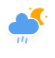
t = 0.00 s
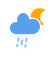
t = 5.00 s
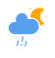
t = 6.00 s
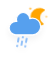
t = 7.00 s
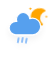
t = 8.00 s
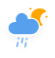
t = 9.00 s

The animated SVG that drew these frames (rendered in a browser with its animation timeline set to each time). Animation: 5 CSS @keyframes rules; frames cover the first 9.00 s, repeats indefinitely.

<?xml version="1.0" encoding="UTF-8" standalone="no"?>
<!-- (c) ammap.com | SVG weather icons -->

<svg
   width="55.059998"
   height="57.772911"
   version="1.1"
   id="svg9"
   sodipodi:docname="showers-night.svg"
   inkscape:version="1.4 (86a8ad7, 2024-10-11)"
   xmlns:inkscape="http://www.inkscape.org/namespaces/inkscape"
   xmlns:sodipodi="http://sodipodi.sourceforge.net/DTD/sodipodi-0.dtd"
   xmlns="http://www.w3.org/2000/svg"
   xmlns:svg="http://www.w3.org/2000/svg">
  <sodipodi:namedview
     id="namedview9"
     pagecolor="#ffffff"
     bordercolor="#000000"
     borderopacity="0.25"
     inkscape:showpageshadow="2"
     inkscape:pageopacity="0.0"
     inkscape:pagecheckerboard="0"
     inkscape:deskcolor="#d1d1d1"
     inkscape:zoom="4.203125"
     inkscape:cx="-29.3829"
     inkscape:cy="35.806691"
     inkscape:window-width="1920"
     inkscape:window-height="1009"
     inkscape:window-x="1912"
     inkscape:window-y="-2"
     inkscape:window-maximized="1"
     inkscape:current-layer="svg9" />
  <defs
     id="defs2">
    <filter
       id="blur"
       x="-0.19470794"
       y="-0.18286685"
       width="1.3744383"
       height="1.4673264">
      <feGaussianBlur
         in="SourceAlpha"
         stdDeviation="3"
         id="feGaussianBlur1" />
      <feOffset
         dx="0"
         dy="4"
         result="offsetblur"
         id="feOffset1" />
      <feComponentTransfer
         id="feComponentTransfer1">
        <feFuncA
           slope="0.05"
           type="linear"
           id="feFuncA1" />
      </feComponentTransfer>
      <feMerge
         id="feMerge2">
        <feMergeNode
           id="feMergeNode1" />
        <feMergeNode
           in="SourceGraphic"
           id="feMergeNode2" />
      </feMerge>
    </filter>
    <style
       type="text/css"
       id="style2"><![CDATA[
      /*
** RAIN
*/
      @keyframes am-weather-rain {
        0% {
          stroke-dashoffset: 0;
        }

        100% {
          stroke-dashoffset: -100;
        }
      }

      .am-weather-rain-1 {
        -webkit-animation-name: am-weather-rain;
        -moz-animation-name: am-weather-rain;
        -ms-animation-name: am-weather-rain;
        animation-name: am-weather-rain;
        -webkit-animation-duration: 8s;
        -moz-animation-duration: 8s;
        -ms-animation-duration: 8s;
        animation-duration: 8s;
        -webkit-animation-timing-function: linear;
        -moz-animation-timing-function: linear;
        -ms-animation-timing-function: linear;
        animation-timing-function: linear;
        -webkit-animation-iteration-count: infinite;
        -moz-animation-iteration-count: infinite;
        -ms-animation-iteration-count: infinite;
        animation-iteration-count: infinite;
      }

      .am-weather-rain-2 {
        -webkit-animation-name: am-weather-rain;
        -moz-animation-name: am-weather-rain;
        -ms-animation-name: am-weather-rain;
        animation-name: am-weather-rain;
        -webkit-animation-delay: 0.25s;
        -moz-animation-delay: 0.25s;
        -ms-animation-delay: 0.25s;
        animation-delay: 0.25s;
        -webkit-animation-duration: 8s;
        -moz-animation-duration: 8s;
        -ms-animation-duration: 8s;
        animation-duration: 8s;
        -webkit-animation-timing-function: linear;
        -moz-animation-timing-function: linear;
        -ms-animation-timing-function: linear;
        animation-timing-function: linear;
        -webkit-animation-iteration-count: infinite;
        -moz-animation-iteration-count: infinite;
        -ms-animation-iteration-count: infinite;
        animation-iteration-count: infinite;
      }

      /*
** MOON
*/
      @keyframes am-weather-moon {
        0% {
          -webkit-transform: rotate(0deg);
          -moz-transform: rotate(0deg);
          -ms-transform: rotate(0deg);
          transform: rotate(0deg);
        }

        50% {
          -webkit-transform: rotate(15deg);
          -moz-transform: rotate(15deg);
          -ms-transform: rotate(15deg);
          transform: rotate(15deg);
        }

        100% {
          -webkit-transform: rotate(0deg);
          -moz-transform: rotate(0deg);
          -ms-transform: rotate(0deg);
          transform: rotate(0deg);
        }
      }

      .am-weather-moon {
        -webkit-animation-name: am-weather-moon;
        -moz-animation-name: am-weather-moon;
        -ms-animation-name: am-weather-moon;
        animation-name: am-weather-moon;
        -webkit-animation-duration: 6s;
        -moz-animation-duration: 6s;
        -ms-animation-duration: 6s;
        animation-duration: 6s;
        -webkit-animation-timing-function: linear;
        -moz-animation-timing-function: linear;
        -ms-animation-timing-function: linear;
        animation-timing-function: linear;
        -webkit-animation-iteration-count: infinite;
        -moz-animation-iteration-count: infinite;
        -ms-animation-iteration-count: infinite;
        animation-iteration-count: infinite;
        -webkit-transform-origin: 12.5px 15.15px 0;
        /* TODO FF CENTER ISSUE */
        -moz-transform-origin: 12.5px 15.15px 0;
        /* TODO FF CENTER ISSUE */
        -ms-transform-origin: 12.5px 15.15px 0;
        /* TODO FF CENTER ISSUE */
        transform-origin: 12.5px 15.15px 0;
        /* TODO FF CENTER ISSUE */
      }

      @keyframes am-weather-moon-star-1 {
        0% {
          opacity: 0;
        }

        100% {
          opacity: 1;
        }
      }

      .am-weather-moon-star-1 {
        -webkit-animation-name: am-weather-moon-star-1;
        -moz-animation-name: am-weather-moon-star-1;
        -ms-animation-name: am-weather-moon-star-1;
        animation-name: am-weather-moon-star-1;
        -webkit-animation-delay: 3s;
        -moz-animation-delay: 3s;
        -ms-animation-delay: 3s;
        animation-delay: 3s;
        -webkit-animation-duration: 5s;
        -moz-animation-duration: 5s;
        -ms-animation-duration: 5s;
        animation-duration: 5s;
        -webkit-animation-timing-function: linear;
        -moz-animation-timing-function: linear;
        -ms-animation-timing-function: linear;
        animation-timing-function: linear;
        -webkit-animation-iteration-count: 1;
        -moz-animation-iteration-count: 1;
        -ms-animation-iteration-count: 1;
        animation-iteration-count: 1;
      }

      @keyframes am-weather-moon-star-2 {
        0% {
          opacity: 0;
        }

        100% {
          opacity: 1;
        }
      }

      .am-weather-moon-star-2 {
        -webkit-animation-name: am-weather-moon-star-2;
        -moz-animation-name: am-weather-moon-star-2;
        -ms-animation-name: am-weather-moon-star-2;
        animation-name: am-weather-moon-star-2;
        -webkit-animation-delay: 5s;
        -moz-animation-delay: 5s;
        -ms-animation-delay: 5s;
        animation-delay: 5s;
        -webkit-animation-duration: 4s;
        -moz-animation-duration: 4s;
        -ms-animation-duration: 4s;
        animation-duration: 4s;
        -webkit-animation-timing-function: linear;
        -moz-animation-timing-function: linear;
        -ms-animation-timing-function: linear;
        animation-timing-function: linear;
        -webkit-animation-iteration-count: 1;
        -moz-animation-iteration-count: 1;
        -ms-animation-iteration-count: 1;
        animation-iteration-count: 1;
      }

      /*
** CLOUDS
*/
      @keyframes am-weather-cloud-2 {
        0% {
          -webkit-transform: translate(0px, 0px);
          -moz-transform: translate(0px, 0px);
          -ms-transform: translate(0px, 0px);
          transform: translate(0px, 0px);
        }

        50% {
          -webkit-transform: translate(2px, 0px);
          -moz-transform: translate(2px, 0px);
          -ms-transform: translate(2px, 0px);
          transform: translate(2px, 0px);
        }

        100% {
          -webkit-transform: translate(0px, 0px);
          -moz-transform: translate(0px, 0px);
          -ms-transform: translate(0px, 0px);
          transform: translate(0px, 0px);
        }
      }

      .am-weather-cloud-2 {
        -webkit-animation-name: am-weather-cloud-2;
        -moz-animation-name: am-weather-cloud-2;
        animation-name: am-weather-cloud-2;
        -webkit-animation-duration: 3s;
        -moz-animation-duration: 3s;
        animation-duration: 3s;
        -webkit-animation-timing-function: linear;
        -moz-animation-timing-function: linear;
        animation-timing-function: linear;
        -webkit-animation-iteration-count: infinite;
        -moz-animation-iteration-count: infinite;
        animation-iteration-count: infinite;
      }
      ]]></style>
  </defs>
  <g
     transform="translate(11.7,2.0000002)"
     filter="url(#blur)"
     id="g9">
    <g
       transform="matrix(0.8,0,0,0.8,16,4)"
       id="g5">
      <g
         class="am-weather-moon-star-1"
         style="-moz-animation-delay:3s;-moz-animation-duration:5s;-moz-animation-iteration-count:1;-moz-animation-name:am-weather-moon-star-1;-moz-animation-timing-function:linear;-ms-animation-delay:3s;-ms-animation-duration:5s;-ms-animation-iteration-count:1;-ms-animation-name:am-weather-moon-star-1;-ms-animation-timing-function:linear;-webkit-animation-delay:3s;-webkit-animation-duration:5s;-webkit-animation-iteration-count:1;-webkit-animation-name:am-weather-moon-star-1;-webkit-animation-timing-function:linear"
         id="g2">
        <polygon
           points="2.7,4 1.5,3.3 2.7,2.7 3.3,1.5 4,2.7 5.2,3.3 4,4 3.3,5.2 "
           fill="#ffa500"
           stroke-miterlimit="10"
           id="polygon2" />
      </g>
      <g
         class="am-weather-moon-star-2"
         style="-moz-animation-delay:5s;-moz-animation-duration:4s;-moz-animation-iteration-count:1;-moz-animation-name:am-weather-moon-star-2;-moz-animation-timing-function:linear;-ms-animation-delay:5s;-ms-animation-duration:4s;-ms-animation-iteration-count:1;-ms-animation-name:am-weather-moon-star-2;-ms-animation-timing-function:linear;-webkit-animation-delay:5s;-webkit-animation-duration:4s;-webkit-animation-iteration-count:1;-webkit-animation-name:am-weather-moon-star-2;-webkit-animation-timing-function:linear"
         id="g3">
        <polygon
           transform="translate(20,10)"
           points="2.7,4 1.5,3.3 2.7,2.7 3.3,1.5 4,2.7 5.2,3.3 4,4 3.3,5.2 "
           fill="#ffa500"
           stroke-miterlimit="10"
           id="polygon3" />
      </g>
      <g
         class="am-weather-moon"
         style="-moz-animation-duration:6s;-moz-animation-iteration-count:infinite;-moz-animation-name:am-weather-moon;-moz-animation-timing-function:linear;-moz-transform-origin:12.5px 15.15px 0;-ms-animation-duration:6s;-ms-animation-iteration-count:infinite;-ms-animation-name:am-weather-moon;-ms-animation-timing-function:linear;-ms-transform-origin:12.5px 15.15px 0;-webkit-animation-duration:6s;-webkit-animation-iteration-count:infinite;-webkit-animation-name:am-weather-moon;-webkit-animation-timing-function:linear;-webkit-transform-origin:12.5px 15.15px 0"
         id="g4">
        <path
           d="m 14.5,13.2 c 0,-3.7 2,-6.9 5,-8.7 -1.5,-0.9 -3.2,-1.3 -5,-1.3 -5.5,0 -10,4.5 -10,10 0,5.5 4.5,10 10,10 1.8,0 3.5,-0.5 5,-1.3 -3,-1.7 -5,-5 -5,-8.7 z"
           fill="#ffa500"
           stroke="#ffa500"
           stroke-linejoin="round"
           stroke-width="2"
           id="path3" />
      </g>
    </g>
    <g
       class="am-weather-cloud-3"
       style="-moz-animation-duration:3s;-moz-animation-iteration-count:infinite;-moz-animation-name:am-weather-cloud-2;-moz-animation-timing-function:linear;-webkit-animation-duration:3s;-webkit-animation-iteration-count:infinite;-webkit-animation-name:am-weather-cloud-2;-webkit-animation-timing-function:linear"
       id="g6">
      <path
         transform="translate(-20,-11)"
         d="m 47.7,35.4 c 0,-4.6 -3.7,-8.2 -8.2,-8.2 -1,0 -1.9,0.2 -2.8,0.5 -0.3,-3.4 -3.1,-6.2 -6.6,-6.2 -3.7,0 -6.7,3 -6.7,6.7 0,0.8 0.2,1.6 0.4,2.3 -0.3,-0.1 -0.7,-0.1 -1,-0.1 -3.7,0 -6.7,3 -6.7,6.7 0,3.6 2.9,6.6 6.5,6.7 h 17.2 c 4.4,-0.5 7.9,-4 7.9,-8.4 z"
         fill="#57a0ee"
         stroke="#ffffff"
         stroke-linejoin="round"
         stroke-width="1.2"
         id="path5" />
    </g>
    <g
       transform="rotate(10,-200.23974,80.869477)"
       fill="none"
       stroke="#91c0f8"
       stroke-dasharray="4, 4"
       stroke-linecap="round"
       stroke-width="2"
       id="g8">
      <line
         class="am-weather-rain-1"
         transform="translate(-4,1)"
         y2="8"
         style="-moz-animation-duration:8s;-moz-animation-iteration-count:infinite;-moz-animation-name:am-weather-rain;-moz-animation-timing-function:linear;-ms-animation-duration:8s;-ms-animation-iteration-count:infinite;-ms-animation-name:am-weather-rain;-ms-animation-timing-function:linear;-webkit-animation-duration:8s;-webkit-animation-iteration-count:infinite;-webkit-animation-name:am-weather-rain;-webkit-animation-timing-function:linear"
         id="line6"
         x1="0"
         y1="0"
         x2="0" />
      <line
         class="am-weather-rain-2"
         transform="translate(0,-1)"
         y2="8"
         style="-moz-animation-delay:0.25s;-moz-animation-duration:8s;-moz-animation-iteration-count:infinite;-moz-animation-name:am-weather-rain;-moz-animation-timing-function:linear;-ms-animation-delay:0.25s;-ms-animation-duration:8s;-ms-animation-iteration-count:infinite;-ms-animation-name:am-weather-rain;-ms-animation-timing-function:linear;-webkit-animation-delay:0.25s;-webkit-animation-duration:8s;-webkit-animation-iteration-count:infinite;-webkit-animation-name:am-weather-rain;-webkit-animation-timing-function:linear"
         id="line7"
         x1="0"
         y1="0"
         x2="0" />
      <line
         class="am-weather-rain-1"
         transform="translate(4)"
         y2="8"
         style="-moz-animation-duration:8s;-moz-animation-iteration-count:infinite;-moz-animation-name:am-weather-rain;-moz-animation-timing-function:linear;-ms-animation-duration:8s;-ms-animation-iteration-count:infinite;-ms-animation-name:am-weather-rain;-ms-animation-timing-function:linear;-webkit-animation-duration:8s;-webkit-animation-iteration-count:infinite;-webkit-animation-name:am-weather-rain;-webkit-animation-timing-function:linear"
         id="line8"
         x1="0"
         y1="0"
         x2="0" />
    </g>
  </g>
</svg>
